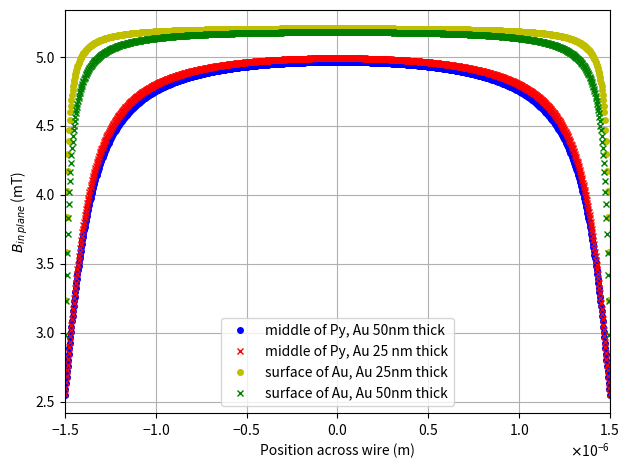

Write the Python code that produced this figure.
# Oersted-field calculation

import numpy as np
import matplotlib.pyplot as plt


def c_density(current, width, height):
    return current/(width*height)


def gamma(i_dens):
    return (1.2566E-6/(4*np.pi))*i_dens


def calc_h(p_zero, z_zero, width, height, current):
    return (gamma(c_density(current, width, height))/2)*(p_zero*\
           np.log(1+(np.power(height, 2)+z_zero*height)/(np.power(p_zero, 2)+np.power(z_zero, 2)))+\
           2*(z_zero+height)*np.arctan(p_zero/(z_zero+height))-2*z_zero*np.arctan(p_zero/z_zero))


def field_inplane(x_pos, z_pos, width, height, current):
    x1 = x_pos + width / 2
    x2 = x_pos - width / 2
    return calc_h(x1, z_pos, width, height, current) - \
           calc_h(x2, z_pos, width, height, current)

# define variables
w = 3e-6  # m
thickness_min = 25e-9  # m
thickness_max = 50e-9  # m
I = 0.05  # A
z0 = 65e-9 # m middle of py stripe
mu0 = 1.2566E-6

ImA = I*1000
print(ImA)

# Calculation
print('Oersted field is (mT):', 1000*field_inplane(0.0, z0, w, thickness_max, I), '50 nm Au')
print('Oersted field is (mT):', 1000*field_inplane(0.0, z0, w, thickness_min, I), '25 nm Au')

x_points = np.linspace(-w/2, w/2, 1000)
field_middle_py1 = 1000*field_inplane(x_points, z0, w, thickness_max, I)
field_middle_py2 = 1000*field_inplane(x_points, z0, w, thickness_min, I)
By1 = 1000*field_inplane(x_points, 0, w, thickness_min, I)
By2 = 1000*field_inplane(x_points, 0, w, thickness_max, I)


fig1 = plt.figure()
# print('Inplane Oersted in center of Py (mT):', field_middle_py1)
# print('Inplane Oersted in center of Py (mT):', field_middle_py2)
ax1 = fig1.add_subplot(111)
ax1.plot(x_points, field_middle_py1, 'bo', label='middle of Py, Au 50nm thick', markersize=4)
ax1.plot(x_points, field_middle_py2, 'rx', label='middle of Py, Au 25 nm thick', markersize=4)
ax1.plot(x_points, By1, 'yo', label='surface of Au, Au 25nm thick', markersize=4)
ax1.plot(x_points, By2, 'gx', label='surface of Au, Au 50nm thick', markersize=4)
# plt.axis([-w/2, w/2, 7.0, 16])
plt.xlim([-w/2, w/2])
ax1.ticklabel_format(axis='x', style='sci', scilimits=(-3, 3), useOffset=False)
ax1.xaxis.major.formatter._useMathText = True
ax1.grid(True)
ax1.legend(loc=8)
plt.xlabel("Position across wire (m)")
plt.ylabel(r"$B_{in\hspace{0.2} plane}$ (mT)")
plt.tight_layout()

plt.savefig('swsd1_oersted_inplane_'+str(ImA)+'mA.png', format='png', dpi=100)
plt.show()
